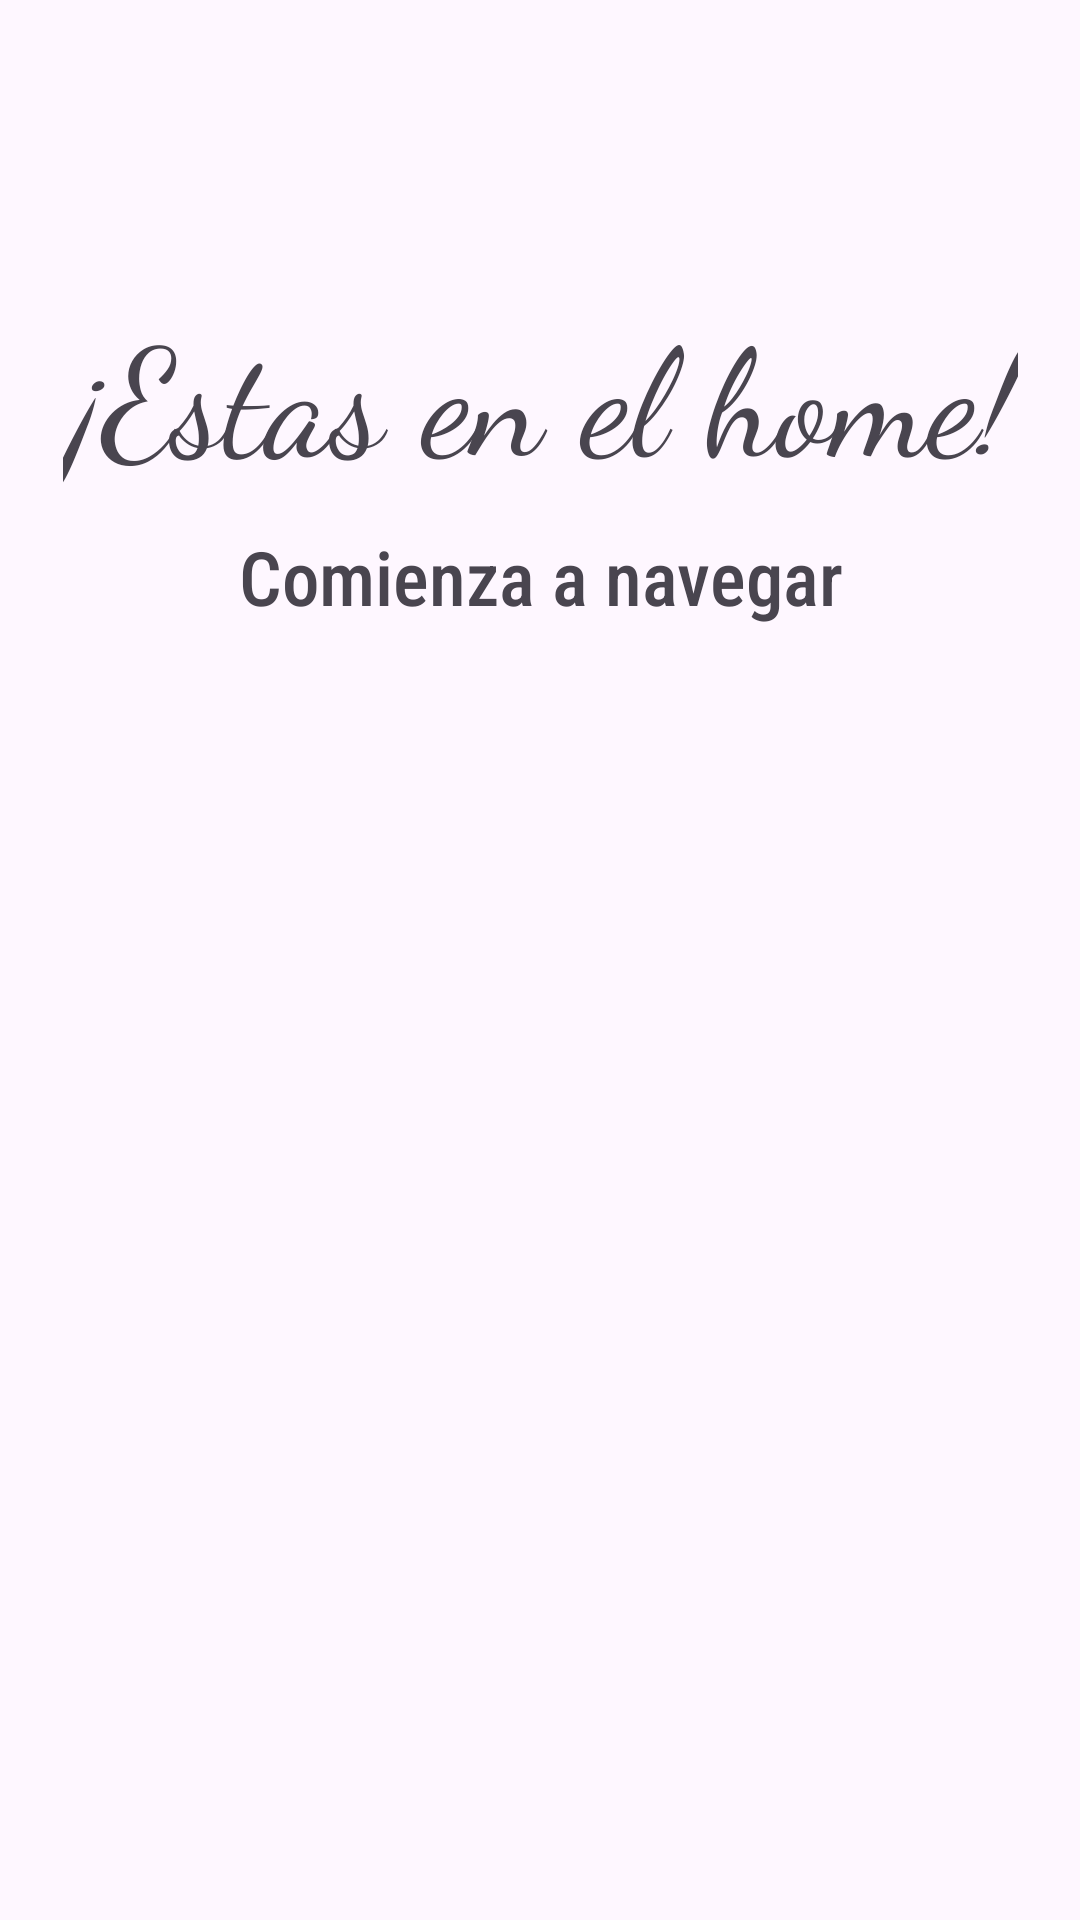

Produce the Android XML layout that renders to this screen, including the resource entries it uses.
<!-- AndroidManifest.xml: application theme Theme.Entrega1 -->
<!-- res/layout/activity_home_enterprise.xml -->
<?xml version="1.0" encoding="utf-8"?>
<androidx.drawerlayout.widget.DrawerLayout xmlns:android="http://schemas.android.com/apk/res/android"
        xmlns:app="http://schemas.android.com/apk/res-auto"
        xmlns:tools="http://schemas.android.com/tools"
        android:layout_width="match_parent"
        android:layout_height="match_parent"
        android:id="@+id/drawerLayoutEnterprise"
        tools:context=".empresa.HomeEnterpriseActivity"
        >


    <LinearLayout
            android:layout_width="match_parent"
            android:layout_height="match_parent"
            android:orientation="vertical"
            >
        <include
                layout="@layout/activity_first_home"
                android:layout_weight="0.6"
                android:layout_width="match_parent"
                android:layout_height="0dp"
                />
        <RelativeLayout
                android:layout_width="match_parent"
                android:layout_height="0dp"
                android:layout_weight="0.4"
                >
            <TextView
                    android:id="@+id/infoEnterprise"
                    android:layout_width="wrap_content"
                    android:layout_height="wrap_content"
                    android:text=""
                    android:layout_alignParentTop="true"
                    android:textSize="30sp"
                    android:fontFamily="sans-serif-condensed-medium"
                    android:textAlignment="center"
                    android:layout_margin="30dp"
                    />
        </RelativeLayout>
    </LinearLayout>

    <com.google.android.material.navigation.NavigationView
            android:id="@+id/navViewEnterprise"
            android:layout_width="wrap_content"
            android:layout_height="match_parent"
            app:headerLayout="@layout/nav_header"
            app:menu="@menu/nav_drawer_menu_enterprise"
            android:layout_gravity="start"
            android:fitsSystemWindows="true"
            />

</androidx.drawerlayout.widget.DrawerLayout>
<!-- res/layout/activity_first_home.xml (included above) -->
<?xml version="1.0" encoding="utf-8"?>
<androidx.constraintlayout.widget.ConstraintLayout
    xmlns:android="http://schemas.android.com/apk/res/android"
    xmlns:app="http://schemas.android.com/apk/res-auto"
    xmlns:tools="http://schemas.android.com/tools"
    android:id="@+id/firstHome"
    android:layout_width="match_parent"
    android:layout_height="match_parent"
    tools:context=".FirstHomeActivity"
    >

    <TextView
        android:id="@+id/estasHome"
        android:layout_width="wrap_content"
        android:layout_height="wrap_content"
        android:text="Comienza a navegar"
        android:textSize="25sp"
        app:layout_constraintBottom_toBottomOf="parent"
        app:layout_constraintEnd_toEndOf="parent"
        app:layout_constraintHorizontal_bias="0.5"
        app:layout_constraintStart_toStartOf="parent"
        app:layout_constraintTop_toTopOf="parent"
        android:fontFamily="sans-serif-condensed-medium"
        android:textAlignment="center"

        />

    <TextView
        android:layout_width="wrap_content"
        android:layout_height="wrap_content"
        android:text="¡Estas en el home!"
        android:textSize="50sp"
        app:layout_constraintBottom_toTopOf="@id/estasHome"
        app:layout_constraintStart_toStartOf="parent"
        app:layout_constraintEnd_toEndOf="parent"
        android:fontFamily="cursive"
        android:textAlignment="center"
        android:padding="10dp"
        />


</androidx.constraintlayout.widget.ConstraintLayout>
<!-- res/layout/nav_header.xml (included above) -->
<?xml version="1.0" encoding="utf-8"?>
<RelativeLayout xmlns:android="http://schemas.android.com/apk/res/android"
    android:layout_width="match_parent"
    android:layout_height="150dp"
    android:background="@color/design_default_color_primary"
    >

    <ImageView
        android:layout_width="wrap_content"
        android:layout_height="wrap_content"
        android:layout_above="@id/usernameHeader"
        android:layout_centerInParent="true"
        android:src="@drawable/ic_launcher_foreground"
        />

    <TextView
        android:id="@+id/usernameHeader"
        android:layout_width="match_parent"
        android:layout_height="wrap_content"
        android:text="Username"
        android:layout_centerInParent="true"
        android:textAlignment="center"
        android:textSize="24sp"
        android:fontFamily="sans-serif-medium"
        android:textColor="#FFFFFF"
        />

    <TextView
        android:id="@+id/emailHeader"
        android:layout_width="match_parent"
        android:layout_height="wrap_content"
        android:text="galindo@example.com"
        android:layout_centerInParent="true"
        android:textAlignment="center"
        android:textSize="19sp"
        android:fontFamily="sans-serif-thin"
        android:textColor="#FFFFFF"
        android:layout_below="@id/usernameHeader"
        />

</RelativeLayout>
<!-- resources referenced by this layout -->
<resources>
  <style name="Theme.Entrega1" parent="Base.Theme.Entrega1" />
  <style name="Base.Theme.Entrega1" parent="Theme.Material3.Light">
          
          
      </style>
</resources>
